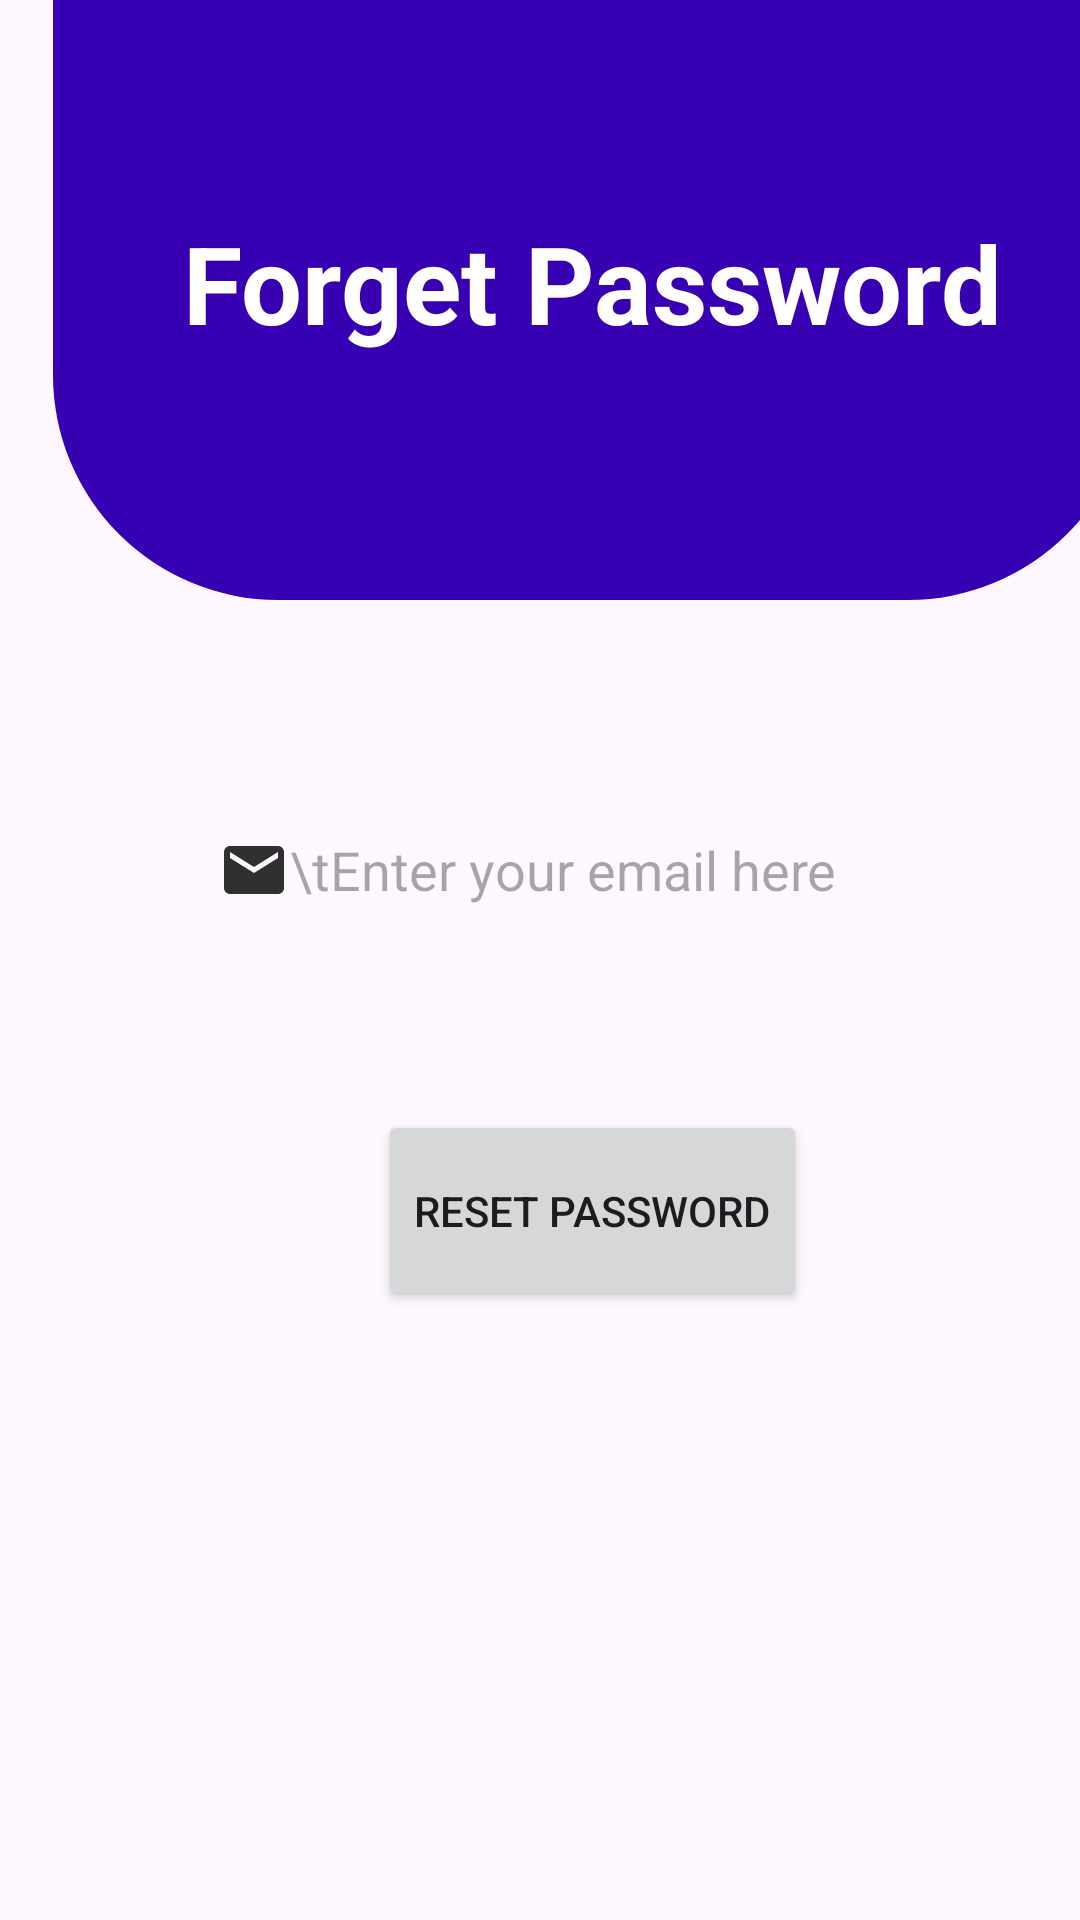

Produce the Android XML layout that renders to this screen, including the resource entries it uses.
<!-- AndroidManifest.xml: application theme Theme.VHASEO -->
<!-- res/layout/activity_forget.xml -->
<?xml version="1.0" encoding="utf-8"?>
<RelativeLayout xmlns:android="http://schemas.android.com/apk/res/android"
    xmlns:app="http://schemas.android.com/apk/res-auto"
    xmlns:tools="http://schemas.android.com/tools"
    android:layout_width="match_parent"
    android:layout_height="match_parent"
    tools:context=".Forget"
    android:orientation="vertical"
    android:gravity="center_horizontal">

    

    <View
        android:id="@+id/ff"
        android:layout_width="match_parent"
        android:layout_height="200dp"
        android:background="@drawable/bg_view"></View>

    <TextView
        android:layout_width="wrap_content"
        android:layout_height="wrap_content"
        android:text="Forget Password"
        android:textColor="@color/white"
        android:textSize="36sp"
        android:textStyle="bold"
        android:layout_centerHorizontal="true"
        android:layout_marginTop="70dp"
        ></TextView>

    <EditText
        android:id="@+id/editTextEmaill"
        android:layout_width="250dp"
        android:layout_height="80dp"
        android:layout_below="@id/ff"
        android:layout_centerHorizontal="true"
        android:layout_marginLeft="90dp"
        android:layout_marginTop="50dp"
        android:inputType="textEmailAddress"
        android:background="@drawable/edit"
        android:drawableLeft="@drawable/baseline_email_24"
        android:hint="\tEnter your email here"></EditText>

    <Button
        android:id="@+id/resetPasswordButton"
        android:layout_width="wrap_content"
        android:layout_height="67dp"
        android:layout_below="@id/editTextEmaill"
        android:layout_centerHorizontal="true"
        android:layout_marginTop="40dp"
        android:text="Reset Password" />

</RelativeLayout>
<!-- resources referenced by this layout -->
<resources>
  <color name="white">#FFFFFFFF</color>
  <!-- drawable baseline_email_24 (drawable) -->
  <vector android:alpha="0.81" android:height="24dp"
      android:tint="#000000" android:viewportHeight="24"
      android:viewportWidth="24" android:width="24dp" xmlns:android="http://schemas.android.com/apk/res/android">
      <path android:fillColor="@android:color/white" android:pathData="M20,4L4,4c-1.1,0 -1.99,0.9 -1.99,2L2,18c0,1.1 0.9,2 2,2h16c1.1,0 2,-0.9 2,-2L22,6c0,-1.1 -0.9,-2 -2,-2zM20,8l-8,5 -8,-5L4,6l8,5 8,-5v2z"/>
  </vector>
  <!-- drawable bg_view (drawable) -->
  <?xml version="1.0" encoding="utf-8"?>
  <shape xmlns:android="http://schemas.android.com/apk/res/android">
      <corners android:bottomRightRadius="75dp"
          android:bottomLeftRadius="75dp"
          ></corners>
      <solid android:color="@color/design_default_color_primary_dark"></solid>
  
  </shape>
  <!-- drawable edit (drawable) -->
  <?xml version="1.0" encoding="utf-8"?>
  <selector xmlns:android="http://schemas.android.com/apk/res/android">
      <shape xmlns:android="http://schemas.android.com/apk/res/android"
          android:shape="rectangle">
          <stroke
              android:width="2dp"
              android:color="@color/black"
              />
          <corners
              android:radius="360dp"
              />
          <padding
              android:left="10dp"
              android:right="10dp"
              android:bottom="5dp"
              android:top="5dp"
              />
          <solid
              android:color="#FFFFFF"
              />
      </shape>
  </selector>
  <style name="Theme.VHASEO" parent="Base.Theme.VHASEO" />
  <color name="black">#FF000000</color>
  <style name="Base.Theme.VHASEO" parent="Theme.Material3.DayNight.NoActionBar">
          
          
      </style>
</resources>
